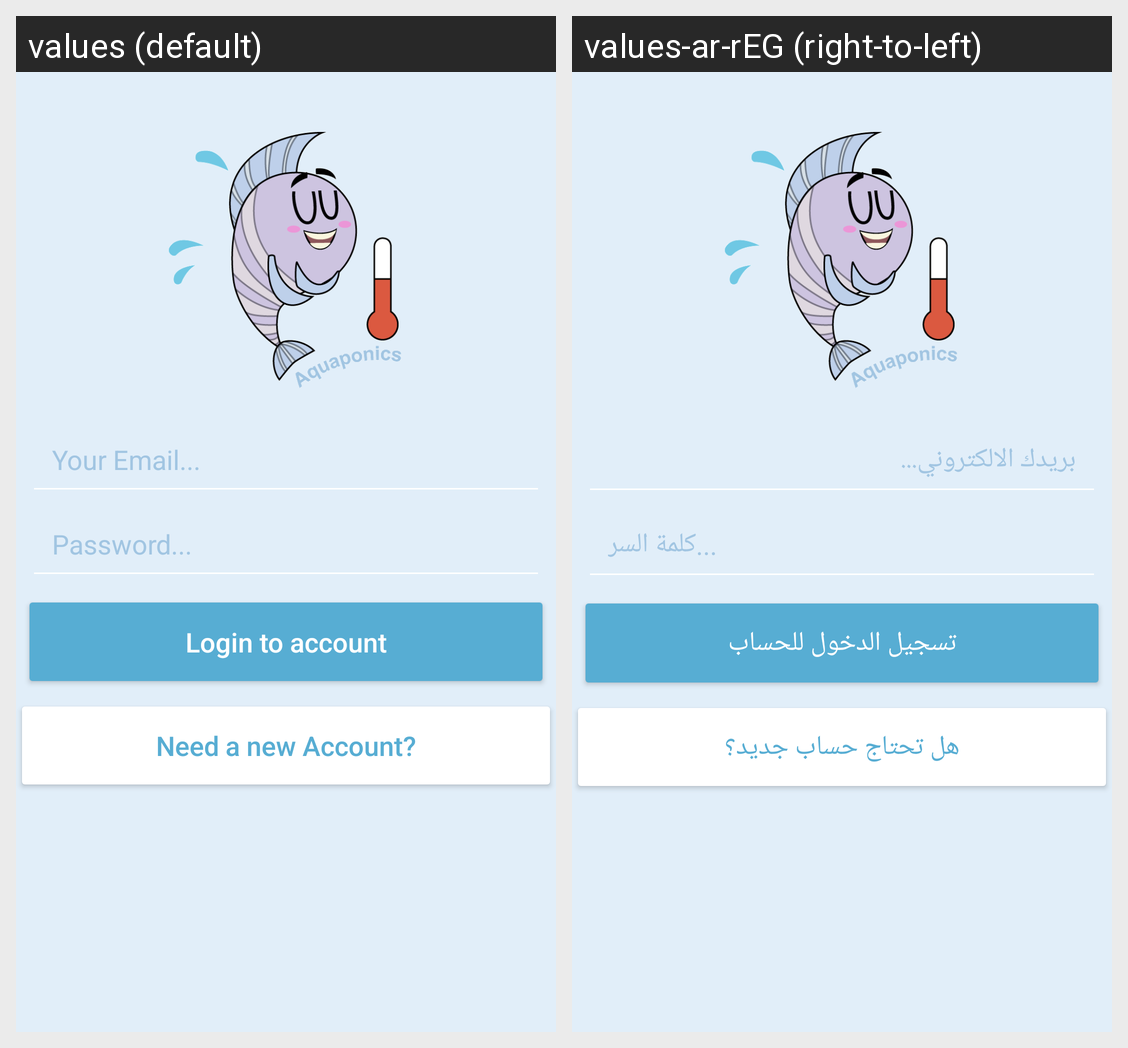

Here is an Android app screen in its default locale and in the app's own translations. Write out the translated-string differences for the strings that appear on this screen.
Android screen res/layout/activity_login.xml rendered under 2 locales, left to right: values (default), values-ar-rEG (right-to-left). Device: Nexus 5 (rendered at 1080×1920; each locale shown at half size, 540×960, under a caption strip naming it); theme AppTheme.
Strings drawn on this screen, with the default value and each locale's value (text and hints the layout hard-codes, and strings that could not be matched under every locale, appear in the picture but are not listed):

email_hint
  values: Your Email...
  values-ar-rEG: بريدك الالكتروني...

pass_hint
  values: Password...
  values-ar-rEG: كلمة السر...

login_btn_text
  values: Login to account
  values-ar-rEG: تسجيل الدخول للحساب

login_reg_btn_text
  values: Need a new Account?
  values-ar-rEG: هل تحتاج حساب جديد؟
